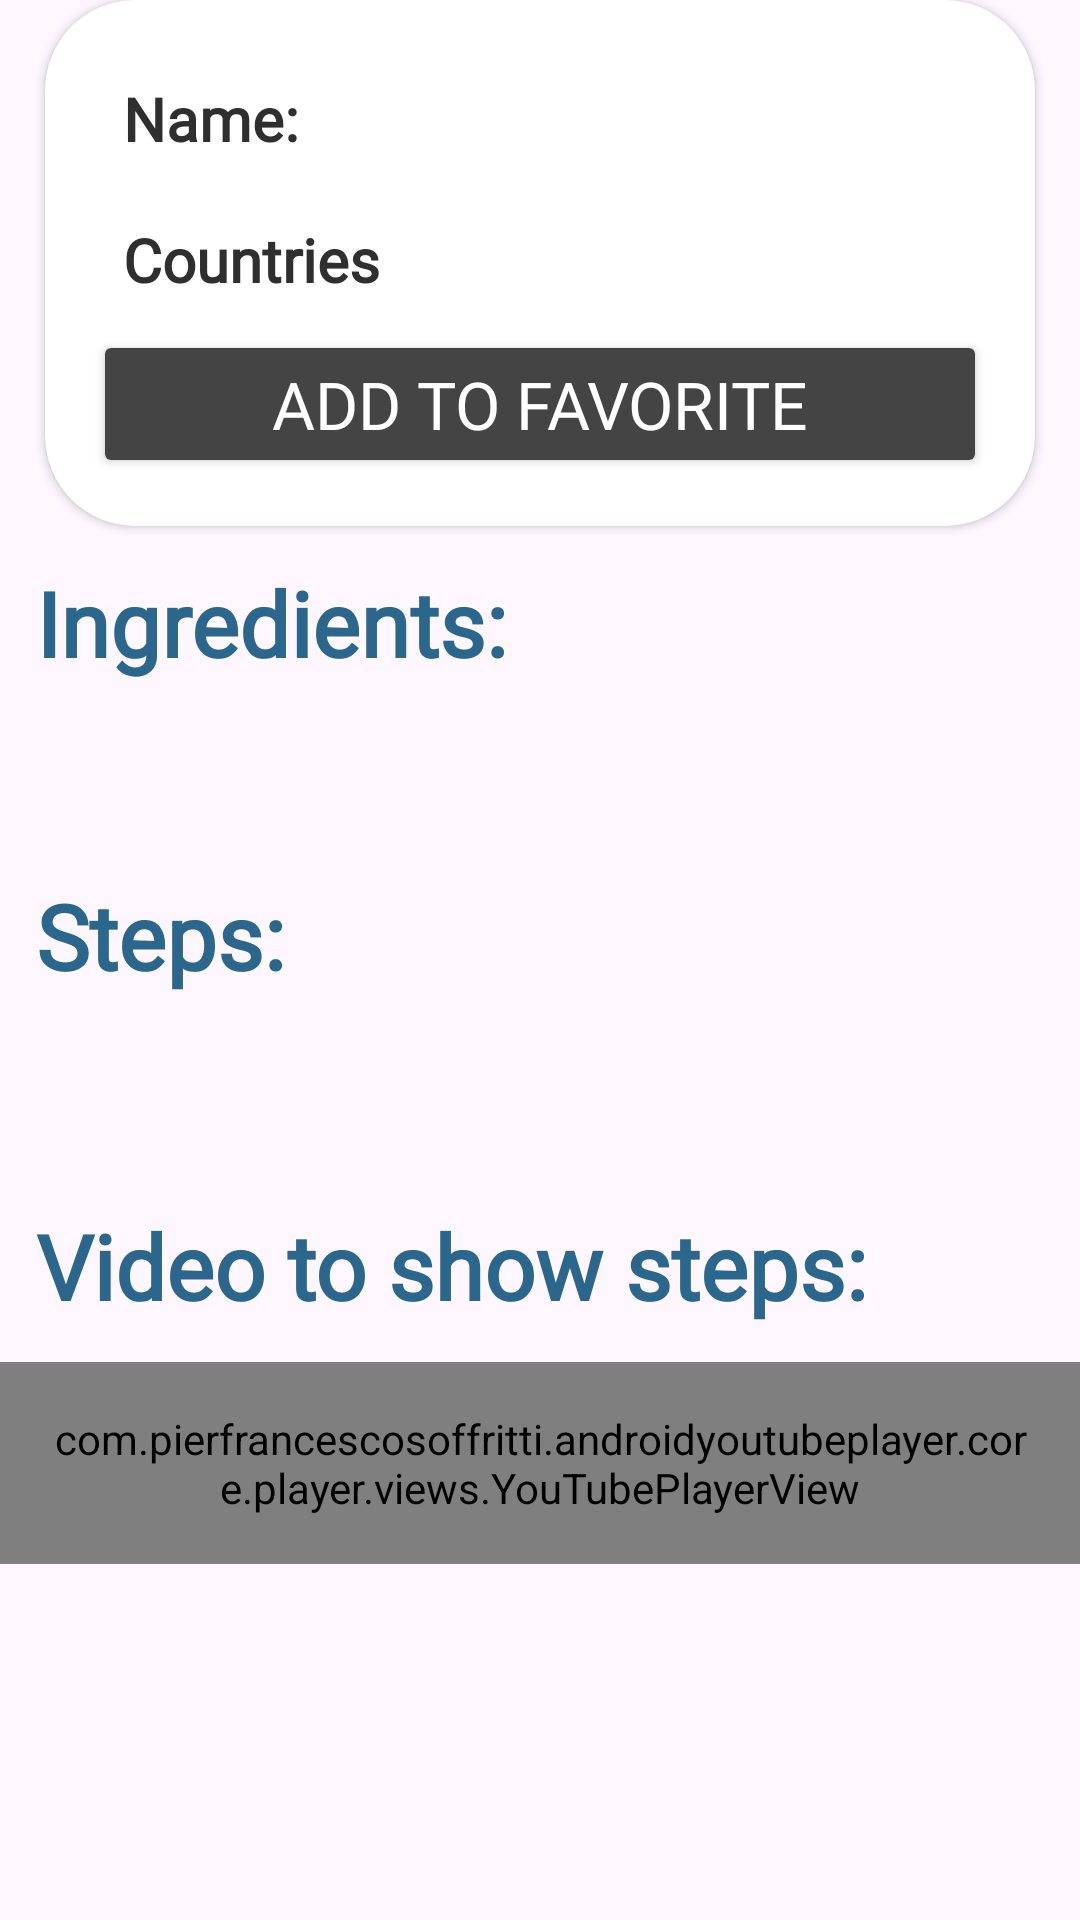

The Android layout XML behind this screen, and the referenced resources:
<!-- AndroidManifest.xml: application theme Theme.FoodPlanner -->
<!-- res/layout/activity_fav_meal_details.xml -->
<?xml version="1.0" encoding="utf-8"?>
<androidx.core.widget.NestedScrollView
    xmlns:android="http://schemas.android.com/apk/res/android"
    xmlns:tools="http://schemas.android.com/tools"
    xmlns:app="http://schemas.android.com/apk/res-auto"
    android:id="@+id/main"
    android:layout_width="match_parent"
    android:layout_height="match_parent"
    tools:context=".view.home.details.FavMealDetailsActivity">
  <androidx.constraintlayout.widget.ConstraintLayout
      android:layout_width="match_parent"
      android:layout_height="wrap_content"
      android:paddingBottom="16dp"
      >

    <ImageView
        android:id="@+id/meal_image"
        android:layout_width="match_parent"
        android:layout_height="wrap_content"
        app:layout_constraintBottom_toTopOf="@+id/cardView"
        app:layout_constraintEnd_toEndOf="parent"
        app:layout_constraintStart_toStartOf="parent"
        app:layout_constraintTop_toTopOf="parent"
        tools:src="@tools:sample/avatars" />

    <androidx.cardview.widget.CardView
        android:id="@+id/cardView"
        android:layout_width="0dp"
        android:layout_height="wrap_content"
        app:cardCornerRadius="30dp"
        android:layout_marginStart="15dp"
        android:layout_marginEnd="15dp"
        android:padding="12dp"
        app:layout_constraintEnd_toEndOf="parent"
        app:layout_constraintStart_toStartOf="parent"
        app:layout_constraintTop_toBottomOf="@+id/meal_image" >

      <LinearLayout
          android:id="@+id/recipeInfoLayout"
          android:layout_width="match_parent"
          android:layout_height="wrap_content"
          android:orientation="vertical"
          android:padding="16dp">

        
        <LinearLayout
            android:layout_width="wrap_content"
            android:layout_height="wrap_content"
            android:orientation="horizontal">
          <TextView
              android:id="@+id/recipeTitle1"
              android:layout_width="wrap_content"
              android:layout_height="wrap_content"
              android:text="@string/name"
              style="@style/textMealDetails"
              />
          <TextView
              android:id="@+id/recipeTitle2"
              android:layout_width="wrap_content"
              android:layout_height="wrap_content"
              tools:text="Cajun Macaroni Salad"
              style="@style/textMealDetails"
              />
        </LinearLayout>

        <LinearLayout
            android:layout_width="wrap_content"
            android:layout_height="wrap_content"
            android:orientation="horizontal">
          <TextView
              android:id="@+id/recipeCountry1"
              android:layout_width="wrap_content"
              android:layout_height="wrap_content"
              android:text="@string/country"
              style="@style/textMealDetails"
              />
          <TextView
              android:id="@+id/recipeCountry2"
              android:layout_width="wrap_content"
              android:layout_height="wrap_content"
              tools:text="USA"
              style="@style/textMealDetails"
              />
        </LinearLayout>
        <Button
            android:id="@+id/add_to_favorite"
            android:layout_width="match_parent"
            android:layout_height="wrap_content"
            android:text="@string/add_to_favorite"
            android:backgroundTint="@color/dark_grayy"
            android:clickable="false"
            style="@style/GeneralButton"
            />
      </LinearLayout>
    </androidx.cardview.widget.CardView>
    <TextView
        android:id="@+id/ingredient_title"
        android:layout_width="match_parent"
        android:layout_height="wrap_content"
        style="@style/textTitleInHome"
        android:text="@string/ingredients"
        android:padding="12dp"
        android:textColor="@color/blue"
        app:layout_constraintEnd_toEndOf="parent"
        app:layout_constraintStart_toStartOf="parent"
        app:layout_constraintTop_toBottomOf="@+id/cardView"
        />

    <androidx.recyclerview.widget.RecyclerView
        android:id="@+id/recyclerView"
        android:layout_width="match_parent"
        android:layout_height="wrap_content"
        android:layout_marginTop="16dp"
        android:padding="12dp"
        app:layout_constraintEnd_toEndOf="parent"
        app:layout_constraintStart_toStartOf="parent"
        app:layout_constraintTop_toBottomOf="@+id/ingredient_title"/>

    <TextView
        android:id="@+id/steps_title"
        android:layout_width="match_parent"
        android:layout_height="wrap_content"
        style="@style/textTitleInHome"
        android:text="@string/steps"
        android:padding="12dp"
        android:textColor="@color/blue"
        app:layout_constraintTop_toBottomOf="@id/recyclerView"
        app:layout_constraintEnd_toEndOf="parent"
        app:layout_constraintStart_toStartOf="parent" />
    <TextView
        android:id="@+id/steps_details"
        android:layout_width="match_parent"
        android:layout_height="wrap_content"
        style="@style/stepsDetails"
        android:padding="12dp"
        android:textColor="@color/black"
        tools:text="Preheat oven to 350° F. Spray a 9x13-inch baking pan with non-stick spray.\r\nCombine soy sauce, ½ cup water, brown sugar, ginger and garlic in a small saucepan and cover. Bring to a boil over medium heat. Remove lid and cook for one minute once boiling.\r\nMeanwhile, stir together the corn starch and 2 tablespoons of water in a separate dish until smooth. Once sauce is boiling, add mixture to the saucepan and stir to combine. Cook until the sauce starts to thicken then remove from heat.\r\nPlace the chicken breasts in the prepared pan. Pour one cup of the sauce over top of chicken. Place chicken in oven and bake 35 minutes or until cooked through. Remove from oven and shred chicken in the dish using two forks.\r\n*Meanwhile, steam or cook the vegetables according to package directions.\r\nAdd the cooked vegetables and rice to the casserole dish with the chicken. Add most of the remaining sauce, reserving a bit to drizzle over the top when serving. Gently toss everything together in the casserole dish until combined. Return to oven and cook 15 minutes. Remove from oven and let stand 5 minutes before serving. Drizzle each serving with remaining sauce. Enjoy!"
        app:layout_constraintTop_toBottomOf="@id/steps_title"
        app:layout_constraintEnd_toEndOf="parent"
        app:layout_constraintStart_toStartOf="parent" />
    <TextView
        android:id="@+id/youtube_video"
        android:layout_width="match_parent"
        android:layout_height="wrap_content"
        style="@style/textTitleInHome"
        android:text="@string/video_to_show_steps"
        android:textColor="@color/blue"
        android:padding="12dp"
        app:layout_constraintTop_toBottomOf="@id/steps_details"
        app:layout_constraintEnd_toEndOf="parent"
        app:layout_constraintStart_toStartOf="parent"
        />
    <com.pierfrancescosoffritti.androidyoutubeplayer.core.player.views.YouTubePlayerView
        android:id="@+id/youtube_player_view"
        android:layout_width="0dp"
        android:layout_height="wrap_content"
        app:autoPlay="true"
        android:padding="16dp"
        app:layout_constraintEnd_toEndOf="parent"
        app:layout_constraintStart_toStartOf="parent"
        app:layout_constraintTop_toBottomOf="@+id/youtube_video"
        app:videoId="XIMLoLxmTDw" />

  </androidx.constraintlayout.widget.ConstraintLayout>
  </androidx.core.widget.NestedScrollView>
<!-- resources referenced by this layout -->
<resources>
  <color name="black">#2F2F2F</color>
  <color name="blue">#2B678C</color>
  <color name="dark_grayy">#444444</color>
  <string name="add_to_favorite">Add to favorite</string>
  <string name="country">Countries</string>
  <string name="ingredients">Ingredients:</string>
  <string name="name">Name:</string>
  <string name="steps">Steps:</string>
  <string name="video_to_show_steps">Video to show steps:</string>
  <style name="GeneralButton">
          <item name="android:textColor">@color/white</item>
          <item name="android:backgroundTint">@color/blue</item>
          <item name="android:textSize">22sp</item>
          <item name="cornerRadius">15dp</item>
          <item name="android:fontFamily">@font/cfsabinettademo</item>
      </style>
  <style name="stepsDetails">
          <item name="android:textColor">@color/black</item>
          <item name="android:textSize">16sp</item>
          <item name="android:fontFamily">@font/cfsabinettademo</item>
      </style>
  <style name="textMealDetails">
          <item name="android:textColor">@color/black</item>
          <item name="android:textStyle">bold</item>
          <item name="android:textSize">20sp</item>
          <item name="android:padding">10dp</item>
          <item name="android:fontFamily">@font/cfsabinettademo</item>
      </style>
  <style name="textTitleInHome">
          <item name="android:textColor">@color/black</item>
          <item name="android:textSize">30sp</item>
          <item name="android:padding">8dp</item>
          <item name="android:textStyle">bold</item>
          <item name="android:fontFamily">@font/cfsabinettademo</item>
      </style>
  <style name="Theme.FoodPlanner" parent="Base.Theme.FoodPlanner" />
  <color name="white">#FFFFFFFF</color>
  <style name="Base.Theme.FoodPlanner" parent="Theme.Material3.Light.NoActionBar">
          
          
          <item name="colorPrimary">@color/blue</item>
          <item name="colorPrimaryVariant">@color/my_light_primary_variant</item>
          <item name="colorSecondary">@color/blue</item>
          <item name="fontFamily">@font/interome</item>
          <item name="actionBarStyle">@style/MyActionBar</item>
      </style>
  <color name="my_light_primary_variant">#2B678C</color>
  <style name="MyActionBar" parent="Widget.AppCompat.ActionBar">
          <item name="titleTextStyle">@style/MyActionBarTitleText</item>
      </style>
  <style name="MyActionBarTitleText" parent="TextAppearance.AppCompat.Widget.ActionBar.Title">
          <item name="android:textColor">@color/black</item>
          <item name="android:textSize">20sp</item>
          <item name="android:textStyle">bold</item>
          <item name="android:fontFamily">@font/barlington</item>
      </style>
</resources>
